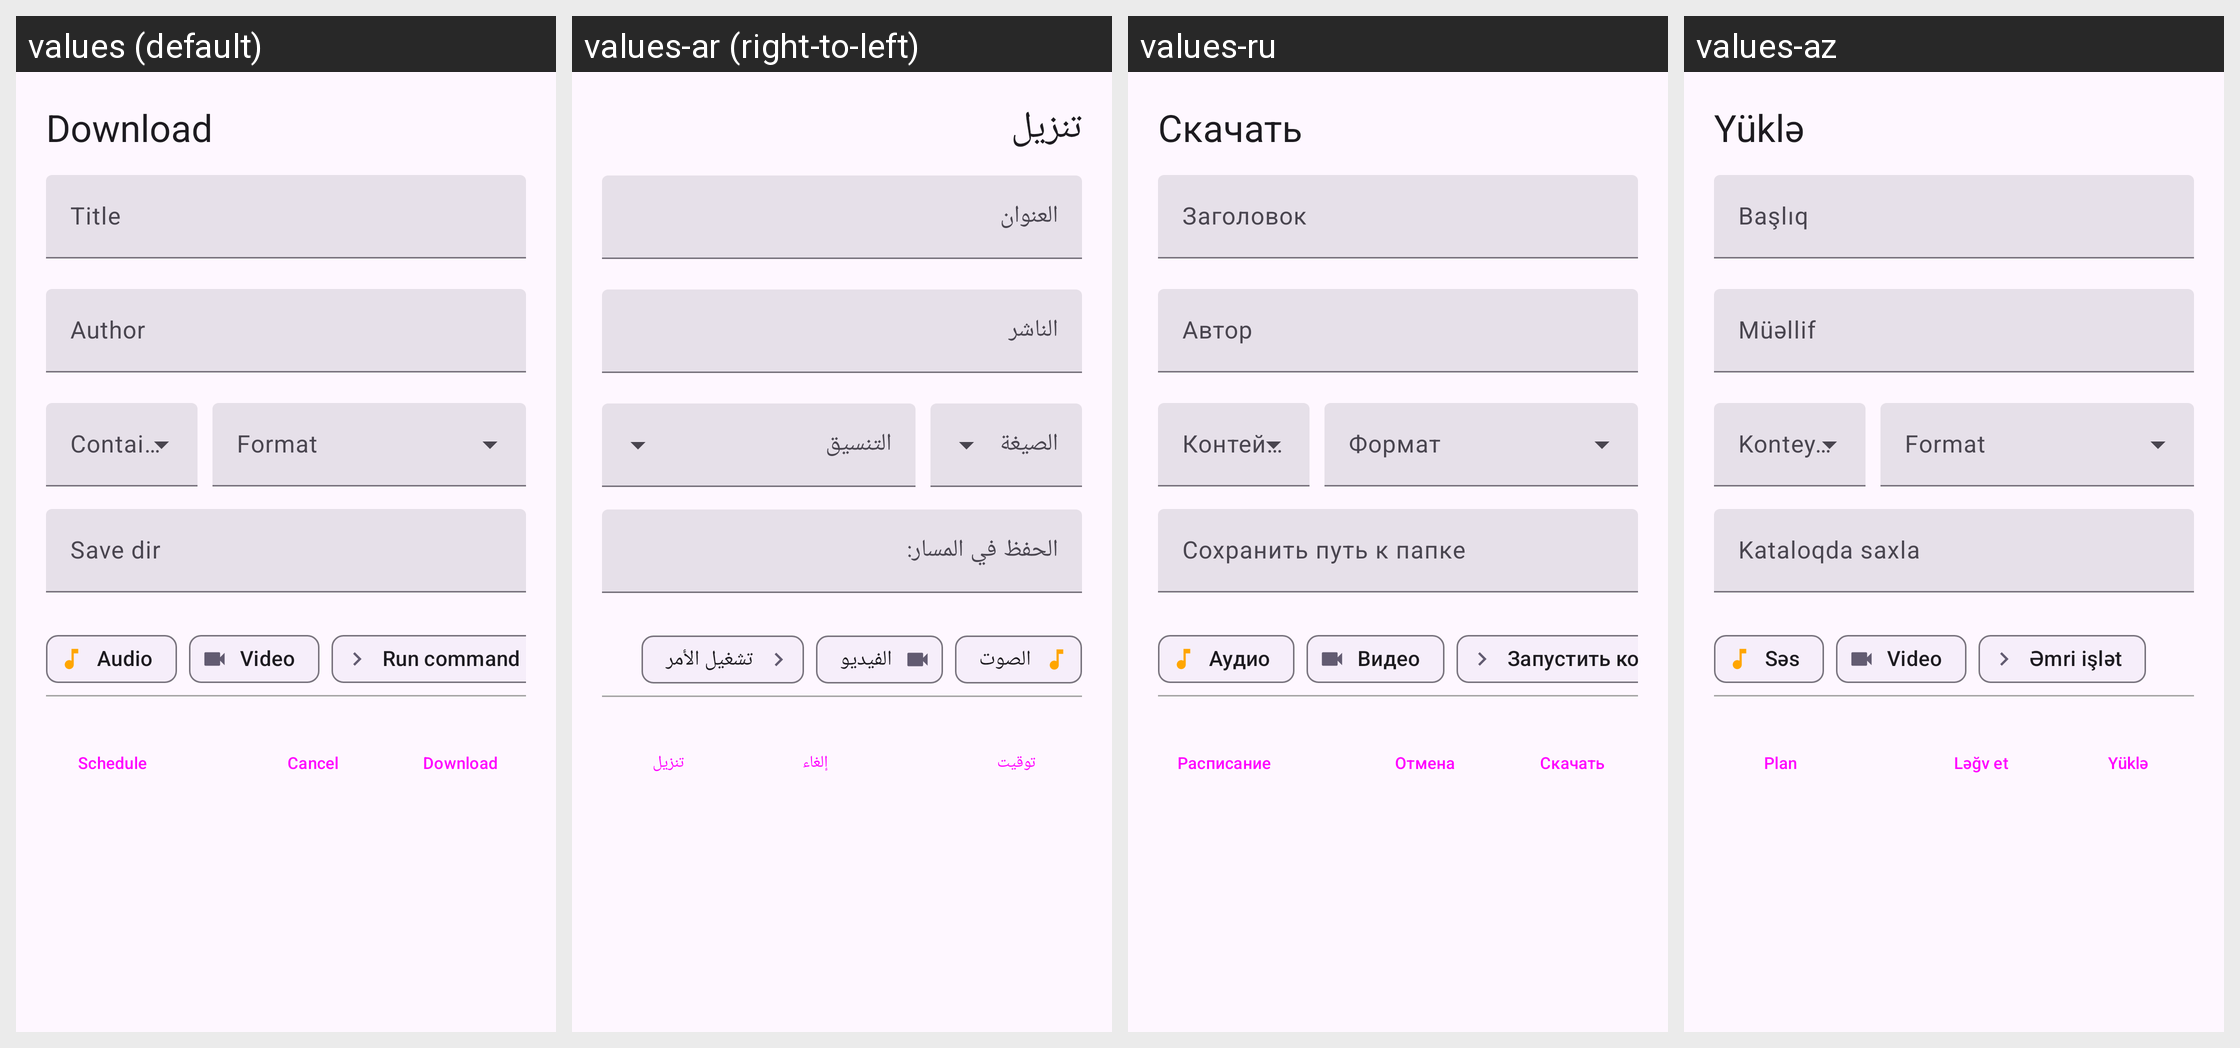

Here is an Android app screen in its default locale and in the app's own translations. Write out the translated-string differences for the strings that appear on this screen.
Android screen res/layout/home_download_single_bottom_sheet.xml rendered under 4 locales, left to right: values (default), values-ar (right-to-left), values-ru, values-az. Device: Nexus 5 (rendered at 1080×1920; each locale shown at half size, 540×960, under a caption strip naming it); theme BaseTheme.
Other locales in the repository, not shown: values-arq, values-arz, values-as, values-bg, values-bn, values-bn-rIN, values-bs, values-ca, values-ckb, values-cs, values-de, values-el, values-enm, values-es, values-et, values-fa, values-fi, values-fil, values-fr, values-ha, values-hi, values-hr, values-hu, values-in, values-is, values-it, values-iw, values-ja, values-ji, values-jv, values-ka, values-kab, values-km, values-ko, values-kxm, values-lv, values-mk, values-ml, values-mr, values-mrh, values-ms, values-my, values-nb-rNO, values-nl, values-nn, values-or, values-pa, values-pl, values-pt, values-pt-rBR, values-ro, values-sa, values-si, values-sk, values-sl, values-so, values-sq-rAL, values-sr, values-sv, values-sw, values-ta, values-te, values-th, values-tr-rTR, values-tts, values-uk, values-ur, values-uz, values-vi, values-zh-rCN, values-zh-rTW.
Strings drawn on this screen, with the default value and each locale's value (text and hints the layout hard-codes, and strings that could not be matched under every locale, appear in the picture but are not listed):

download
  values: Download
  values-ar: تنزيل
  values-ru: Скачать
  values-az: Yüklə

schedule
  values: Schedule
  values-ar: توقيت
  values-ru: Расписание
  values-az: Plan

cancel
  values: Cancel
  values-ar: إلغاء
  values-ru: Отмена
  values-az: Ləğv et

title
  values: Title
  values-ar: العنوان
  values-ru: Заголовок
  values-az: Başlıq

author
  values: Author
  values-ar: الناشر
  values-ru: Автор
  values-az: Müəllif

save_dir
  values: Save dir
  values-ar: الحفظ في المسار:
  values-ru: Сохранить путь к папке
  values-az: Kataloqda saxla

audio
  values: Audio
  values-ar: الصوت
  values-ru: Аудио
  values-az: Səs

video
  values: Video
  values-ar: الفيديو
  values-ru: Видео
  values-az: Video

run_command
  values: Run command
  values-ar: تشغيل الأمر
  values-ru: Запустить команду
  values-az: Əmri işlət
